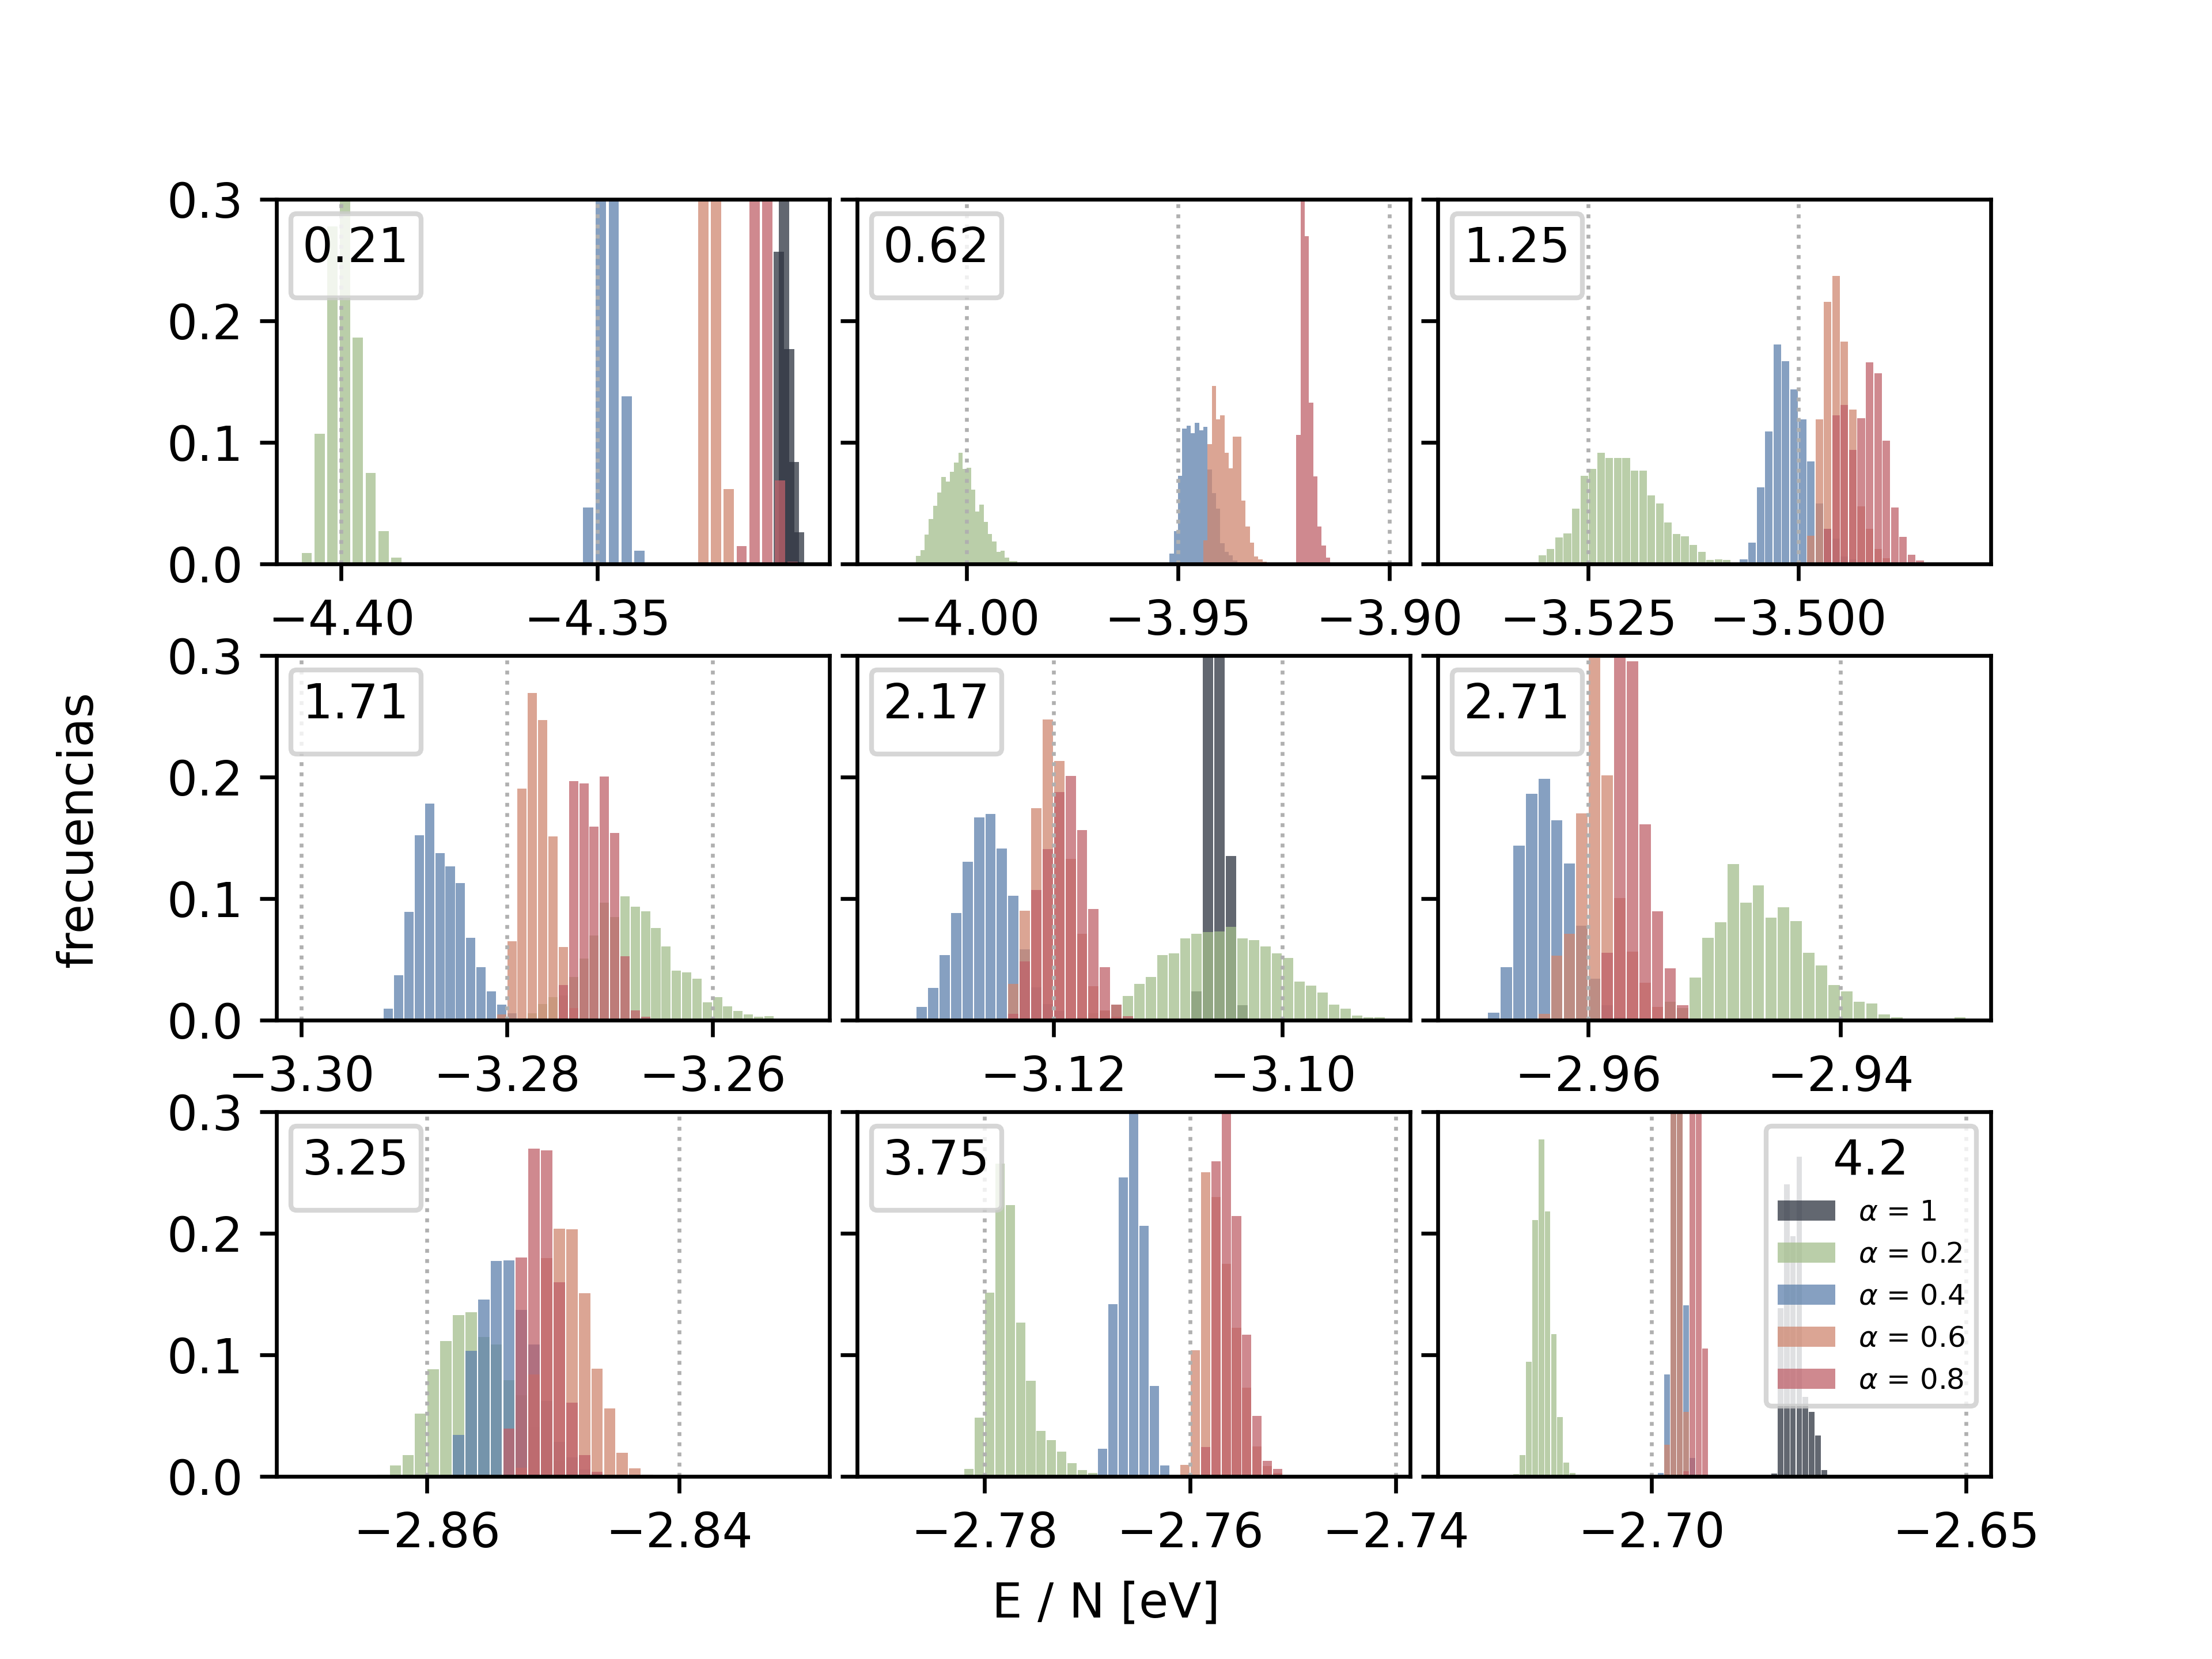

Source code (Python):
#!/usr/bin/env python
# -*- coding: utf-8 -*-

"""Todos los histogramas de energias potencial."""

import matplotlib.pyplot as plt
import numpy as np

nordred = "#BF616A"
nordblue = "#5E81AC"
nordgreen = "#A3BE8C"
nordorange = "#D08770"
nordgray = "#2E3440"

nordcolors = [nordgray, nordgreen, nordblue, nordorange, nordred]
alfas = [1, 0.2, 0.4, 0.6, 0.8]
concentraciones = np.array([[0.21, 0.62, 1.25], [1.71, 2.17, 2.71], [3.25, 3.75, 4.2]])
anchos = np.array(
    [[0.002, 0.001, 0.0009], [0.0009, 0.0009, 0.0009], [0.0009, 0.0009, 0.0009]]
)

fig, axes = plt.subplots(3, 3, sharey="row")

fig.text(0.5, 0.025, "E / N [eV]", ha="center")
fig.text(0.025, 0.5, "frecuencias", va="center", rotation="vertical")

for conc, axis, anch in zip(concentraciones, axes, anchos):
    for x, ax, w in zip(conc, axis, anch):

        ax.grid(axis="x", linestyle=":")
        ax.set_ylim((0.0, 0.3))

        ax.legend(title=f"{x}", loc=2, prop={"size": 6})

        if x in [0.21, 2.17, 4.2]:
            xx, yy = np.loadtxt(f"_data/energias/md/{x}.dat", unpack=True)
            ax.bar(
                xx,
                yy,
                width=w,
                color=nordgray,
                alpha=0.75,
                label=rf"$\alpha$ = 1",
            )

        histo = np.loadtxt(f"_data/energias/{x}-histo.dat", unpack=True)
        for i, (c, h, alfa) in enumerate(zip(nordcolors[1:], histo[1:], alfas[1:])):
            ax.bar(
                histo[0],
                h,
                width=w,
                color=c,
                alpha=0.75,
                label=rf"$\alpha$ = {alfa}",
            )

        if x == 4.2:
            ax.legend(title=f"{x}", loc=0, prop={"size": 6})

fig.subplots_adjust(wspace=0.05, hspace=0.25)
# fig.tight_layout()

fig.savefig("energias.png", dpi=600)
